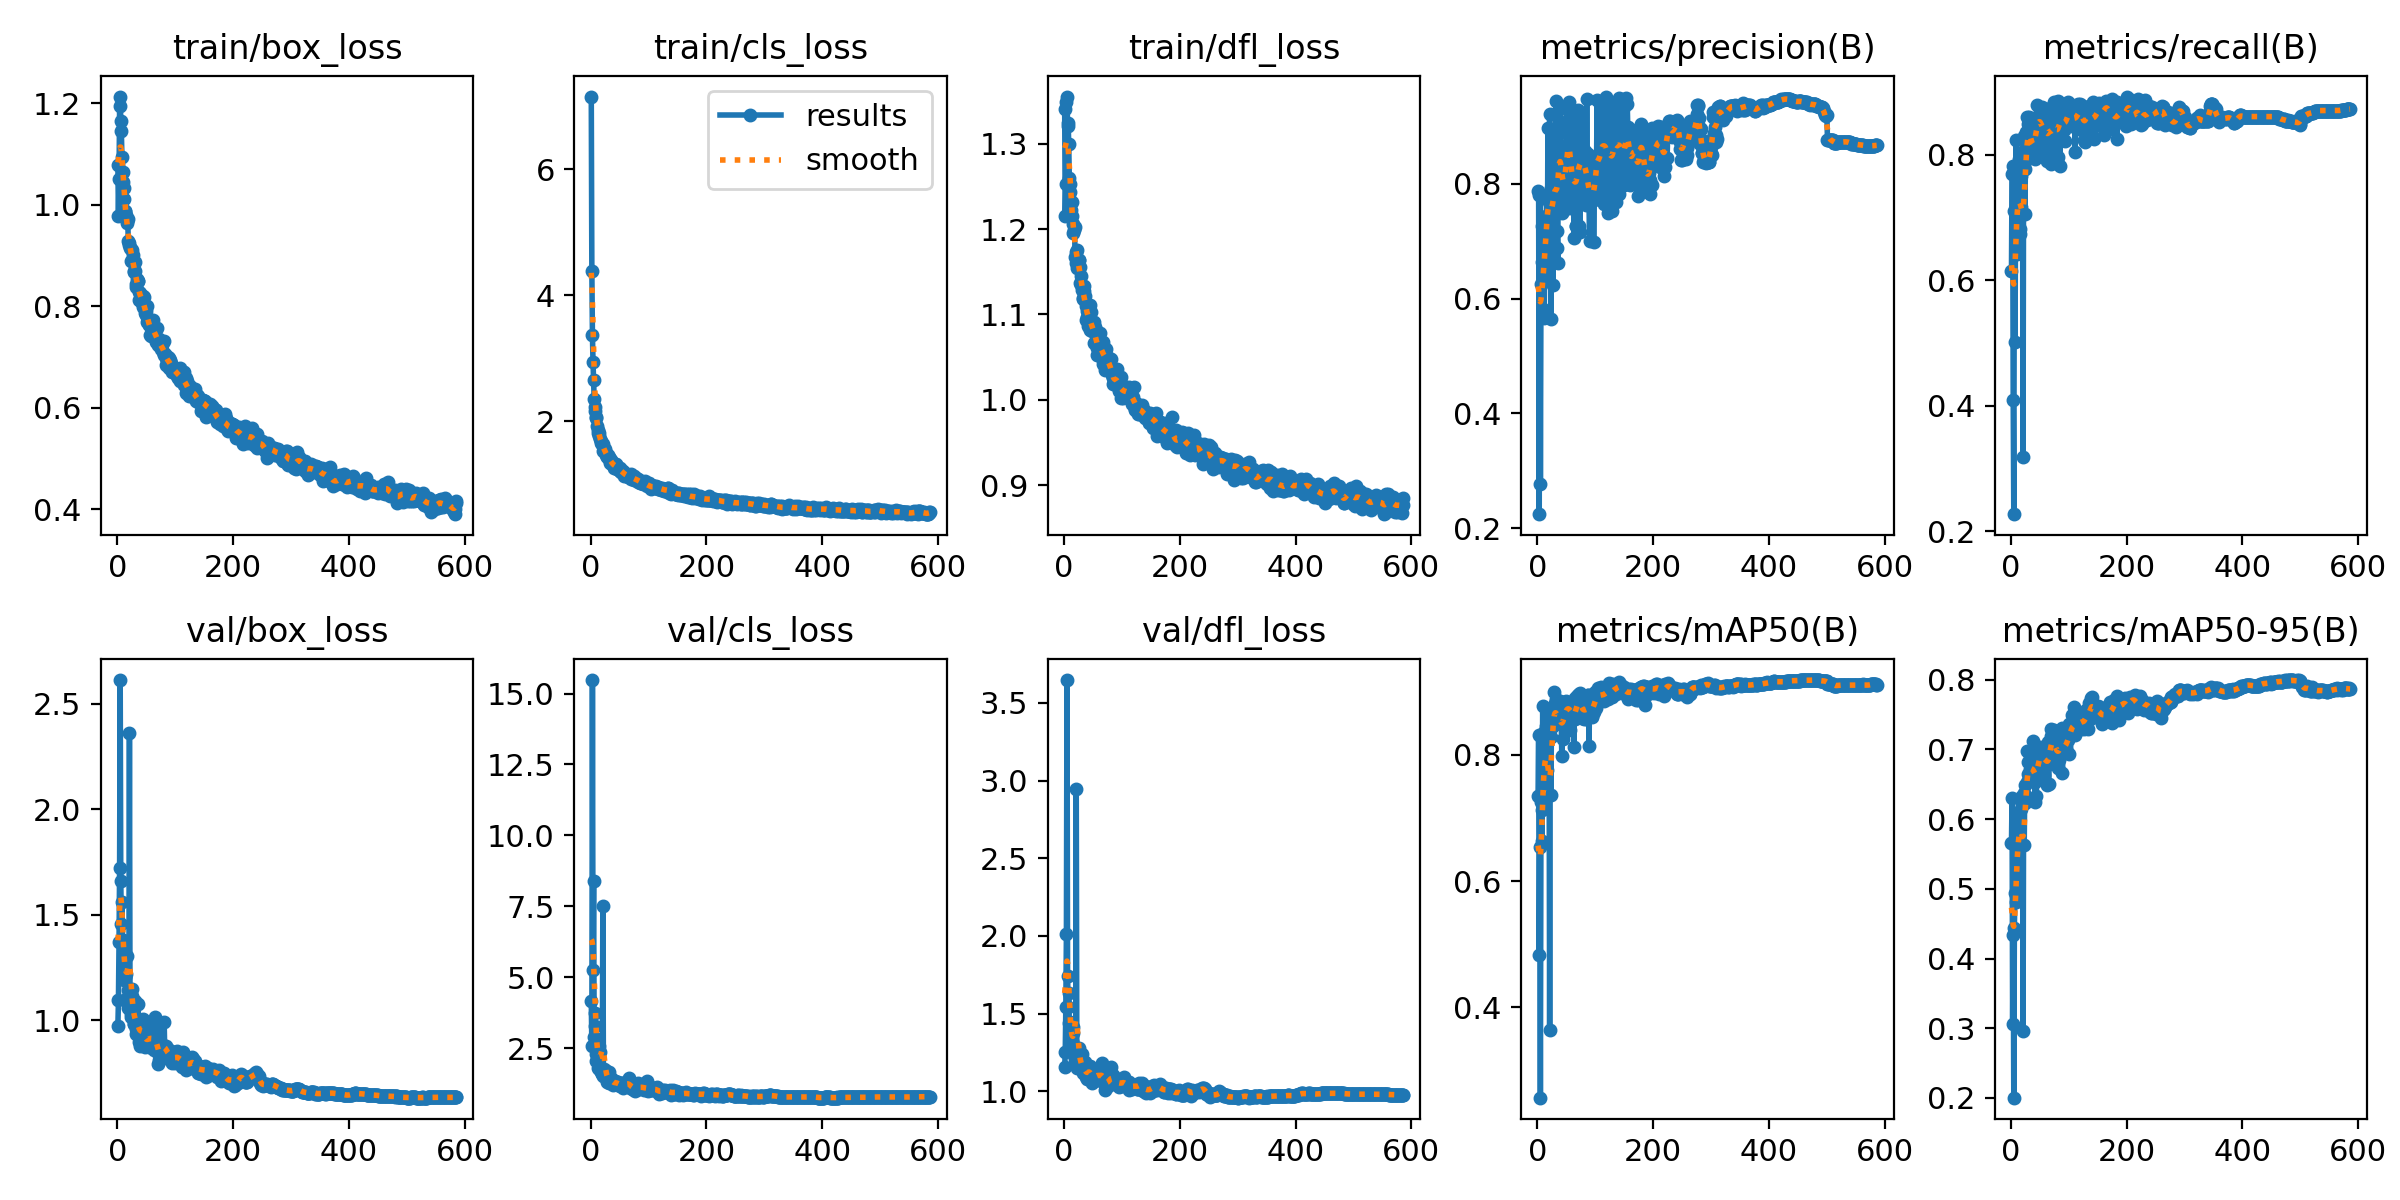

Data behind this chart, as committed beside it:
epoch, time, train/box_loss, train/cls_loss, train/dfl_loss, metrics/precision(B), metrics/recall(B), metrics/mAP50(B), metrics/mAP50-95(B), val/box_loss, val/cls_loss, val/dfl_loss, lr/pg0, lr/pg1, lr/pg2
1, 59.55, 1.078, 7.151, 1.341, 0.787, 0.6152, 0.7352, 0.5651, 0.973, 4.154, 1.153, 0.003295, 0.003295, 0.003295
2, 91.47, 0.9776, 4.386, 1.215, 0.78, 0.769, 0.8305, 0.6304, 1.096, 2.59, 1.249, 0.006628, 0.006628, 0.006628
3, 127, 1.051, 3.366, 1.252, 0.2243, 0.7826, 0.4835, 0.3062, 1.37, 15.47, 1.544, 0.009961, 0.009961, 0.009961
4, 159.5, 1.194, 2.937, 1.349, 0.7811, 0.4091, 0.6541, 0.4344, 1.722, 5.271, 2.009, 0.01, 0.01, 0.01
5, 192.4, 1.214, 2.652, 1.355, 0.2763, 0.2273, 0.2572, 0.2004, 2.612, 8.384, 3.647, 0.01, 0.01, 0.01
6, 223.2, 1.165, 2.351, 1.32, 0.6248, 0.7099, 0.725, 0.4441, 1.661, 2.91, 1.743, 0.01, 0.01, 0.01
7, 254.7, 1.145, 2.217, 1.325, 0.7267, 0.5015, 0.7124, 0.4935, 1.457, 3.758, 1.539, 0.01, 0.01, 0.01
8, 288, 1.094, 2.161, 1.299, 0.6648, 0.6681, 0.6627, 0.4804, 1.559, 3.281, 1.634, 0.01, 0.01, 0.01
9, 320.6, 1.064, 2.059, 1.26, 0.5825, 0.824, 0.8763, 0.6043, 1.38, 2.053, 1.44, 0.01, 0.01, 0.01
10, 352.3, 1.045, 2.046, 1.253, 0.657, 0.7773, 0.7538, 0.51, 1.23, 2.319, 1.334, 0.01, 0.01, 0.01
11, 384.3, 1.032, 1.922, 1.243, 0.5672, 0.6415, 0.7592, 0.5386, 1.377, 2.779, 1.449, 0.01, 0.01, 0.01
12, 416.5, 1.012, 1.859, 1.223, 0.7382, 0.7649, 0.8357, 0.6094, 1.191, 1.816, 1.277, 0.01, 0.01, 0.01
13, 448.9, 0.9886, 1.811, 1.232, 0.635, 0.718, 0.7561, 0.554, 1.222, 2.405, 1.326, 0.01, 0.01, 0.01
14, 480.3, 0.9881, 1.804, 1.215, 0.7026, 0.7939, 0.8456, 0.6034, 1.205, 1.789, 1.316, 0.01, 0.01, 0.01
15, 514.1, 0.9792, 1.762, 1.206, 0.7444, 0.6735, 0.7687, 0.5692, 1.221, 2.574, 1.376, 0.01, 0.01, 0.01
16, 548.9, 0.9684, 1.721, 1.195, 0.7813, 0.682, 0.7758, 0.5598, 1.304, 2.37, 1.41, 0.01, 0.01, 0.01
17, 585.5, 0.9635, 1.654, 1.199, 0.653, 0.766, 0.819, 0.6287, 1.104, 1.774, 1.233, 0.01, 0.01, 0.01
18, 619.1, 0.9713, 1.69, 1.202, 0.8979, 0.7177, 0.8394, 0.6142, 1.143, 1.668, 1.229, 0.01, 0.01, 0.01
19, 652.4, 0.9291, 1.63, 1.168, 0.7128, 0.7785, 0.8327, 0.6206, 1.059, 1.633, 1.205, 0.01, 0.01, 0.01
20, 686.9, 0.9201, 1.636, 1.16, 0.7685, 0.804, 0.865, 0.6325, 1.112, 1.602, 1.251, 0.01, 0.01, 0.01
21, 721.3, 0.9257, 1.642, 1.173, 0.9213, 0.3182, 0.3639, 0.2966, 2.362, 7.501, 2.944, 0.01, 0.01, 0.01
22, 758, 0.9142, 1.532, 1.176, 0.6796, 0.8307, 0.8436, 0.6373, 1.067, 1.522, 1.229, 0.01, 0.01, 0.01
23, 791.5, 0.8888, 1.548, 1.154, 0.5638, 0.7849, 0.7365, 0.5629, 1.018, 1.776, 1.152, 0.01, 0.01, 0.01
24, 823.8, 0.9124, 1.56, 1.164, 0.7929, 0.7054, 0.828, 0.6486, 1.032, 1.722, 1.167, 0.009999, 0.009999, 0.009999
25, 858.1, 0.9111, 1.506, 1.163, 0.8916, 0.7776, 0.844, 0.6236, 1.116, 1.564, 1.255, 0.009999, 0.009999, 0.009999
26, 893.4, 0.8886, 1.498, 1.164, 0.7578, 0.8366, 0.8505, 0.6309, 1.151, 1.599, 1.277, 0.009999, 0.009999, 0.009999
27, 927.6, 0.9019, 1.468, 1.156, 0.6236, 0.7962, 0.8502, 0.653, 1.044, 1.686, 1.227, 0.009999, 0.009999, 0.009999
28, 960.7, 0.8702, 1.431, 1.137, 0.8044, 0.8613, 0.8987, 0.6972, 0.9828, 1.32, 1.154, 0.009999, 0.009999, 0.009999
29, 992.9, 0.8677, 1.449, 1.135, 0.8313, 0.8358, 0.8714, 0.6645, 0.9834, 1.385, 1.144, 0.009999, 0.009999, 0.009999
30, 1025, 0.8878, 1.455, 1.145, 0.8402, 0.8493, 0.8821, 0.6816, 1, 1.375, 1.15, 0.009999, 0.009999, 0.009999
31, 1056, 0.8692, 1.401, 1.128, 0.7513, 0.8072, 0.8483, 0.6583, 1.093, 1.659, 1.239, 0.009999, 0.009999, 0.009999
32, 1088, 0.8389, 1.426, 1.119, 0.9444, 0.8603, 0.8875, 0.6952, 0.9575, 1.275, 1.136, 0.009999, 0.009999, 0.009999
33, 1119, 0.8451, 1.338, 1.119, 0.6876, 0.8295, 0.8554, 0.6714, 0.936, 1.422, 1.116, 0.009999, 0.009999, 0.009999
34, 1151, 0.8549, 1.393, 1.128, 0.7186, 0.8348, 0.8692, 0.684, 1.006, 1.457, 1.165, 0.009999, 0.009999, 0.009999
35, 1182, 0.8504, 1.386, 1.133, 0.6628, 0.8316, 0.8497, 0.6544, 0.9688, 1.421, 1.116, 0.009999, 0.009999, 0.009999
36, 1214, 0.8493, 1.313, 1.122, 0.8652, 0.8223, 0.8507, 0.6574, 1.076, 1.429, 1.189, 0.009999, 0.009999, 0.009999
37, 1246, 0.8276, 1.354, 1.11, 0.8902, 0.7968, 0.8652, 0.6802, 0.9648, 1.277, 1.123, 0.009999, 0.009999, 0.009999
38, 1279, 0.8124, 1.316, 1.093, 0.8965, 0.7999, 0.8535, 0.6661, 0.8973, 1.276, 1.091, 0.009999, 0.009999, 0.009999
39, 1311, 0.8272, 1.299, 1.104, 0.9338, 0.8231, 0.8846, 0.7126, 0.879, 1.222, 1.077, 0.009999, 0.009999, 0.009999
40, 1342, 0.812, 1.262, 1.097, 0.8641, 0.8161, 0.8508, 0.6701, 0.9895, 1.33, 1.13, 0.009999, 0.009999, 0.009999
41, 1374, 0.8189, 1.294, 1.103, 0.8356, 0.7936, 0.8535, 0.6529, 0.9775, 1.282, 1.125, 0.009998, 0.009998, 0.009998
42, 1405, 0.8067, 1.318, 1.087, 0.7486, 0.8294, 0.798, 0.6248, 0.903, 1.346, 1.1, 0.009998, 0.009998, 0.009998
43, 1436, 0.819, 1.293, 1.096, 0.7726, 0.8327, 0.8587, 0.6809, 0.9517, 1.228, 1.146, 0.009998, 0.009998, 0.009998
44, 1474, 0.82, 1.313, 1.111, 0.7521, 0.8552, 0.8241, 0.6337, 1.006, 1.325, 1.161, 0.009998, 0.009998, 0.009998
45, 1516, 0.7981, 1.245, 1.082, 0.8079, 0.8789, 0.8841, 0.6878, 0.9511, 1.288, 1.145, 0.009998, 0.009998, 0.009998
46, 1554, 0.8185, 1.286, 1.103, 0.8644, 0.8054, 0.8769, 0.6837, 0.9456, 1.307, 1.116, 0.009998, 0.009998, 0.009998
47, 1587, 0.7985, 1.259, 1.084, 0.8018, 0.8552, 0.8535, 0.6649, 0.9514, 1.311, 1.116, 0.009998, 0.009998, 0.009998
48, 1619, 0.7861, 1.242, 1.08, 0.7942, 0.8615, 0.845, 0.6793, 0.8761, 1.197, 1.051, 0.009998, 0.009998, 0.009998
49, 1651, 0.7904, 1.231, 1.085, 0.7794, 0.8642, 0.8774, 0.689, 0.8869, 1.247, 1.074, 0.009998, 0.009998, 0.009998
50, 1684, 0.7832, 1.258, 1.085, 0.8915, 0.873, 0.8851, 0.7018, 0.882, 1.192, 1.069, 0.009998, 0.009998, 0.009998
51, 1723, 0.7687, 1.215, 1.066, 0.8145, 0.8588, 0.881, 0.7031, 0.8792, 1.209, 1.077, 0.009998, 0.009998, 0.009998
52, 1764, 0.8016, 1.19, 1.091, 0.816, 0.8454, 0.8597, 0.6774, 0.9749, 1.287, 1.127, 0.009997, 0.009997, 0.009997
53, 1806, 0.7751, 1.196, 1.086, 0.911, 0.8115, 0.8705, 0.6813, 0.9154, 1.225, 1.106, 0.009997, 0.009997, 0.009997
54, 1843, 0.7633, 1.206, 1.084, 0.9263, 0.8772, 0.8825, 0.6959, 0.9273, 1.161, 1.091, 0.009997, 0.009997, 0.009997
55, 1875, 0.7652, 1.215, 1.071, 0.9438, 0.8486, 0.8824, 0.702, 0.8736, 1.179, 1.082, 0.009997, 0.009997, 0.009997
56, 1907, 0.7626, 1.187, 1.061, 0.9001, 0.8009, 0.8809, 0.6966, 0.8722, 1.118, 1.078, 0.009997, 0.009997, 0.009997
57, 1940, 0.7432, 1.17, 1.053, 0.7576, 0.8645, 0.8386, 0.6636, 0.9363, 1.264, 1.117, 0.009997, 0.009997, 0.009997
58, 1972, 0.7416, 1.129, 1.053, 0.7883, 0.8358, 0.8689, 0.6864, 0.9524, 1.292, 1.115, 0.009997, 0.009997, 0.009997
59, 2005, 0.7622, 1.156, 1.064, 0.8248, 0.8468, 0.8762, 0.6849, 0.9256, 1.175, 1.13, 0.009997, 0.009997, 0.009997
60, 2038, 0.7518, 1.143, 1.065, 0.7808, 0.8559, 0.868, 0.6894, 0.9272, 1.29, 1.081, 0.009997, 0.009997, 0.009997
... 526 more rows
